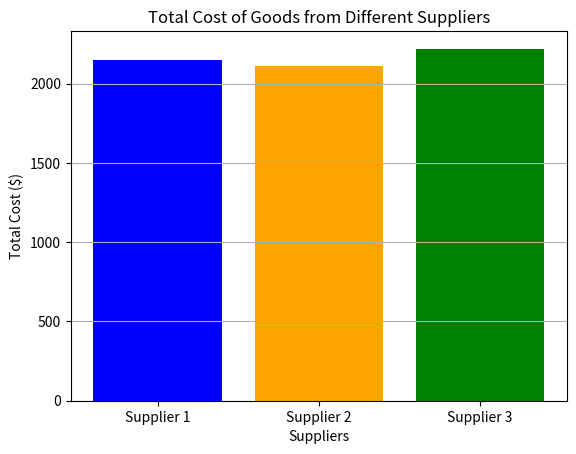
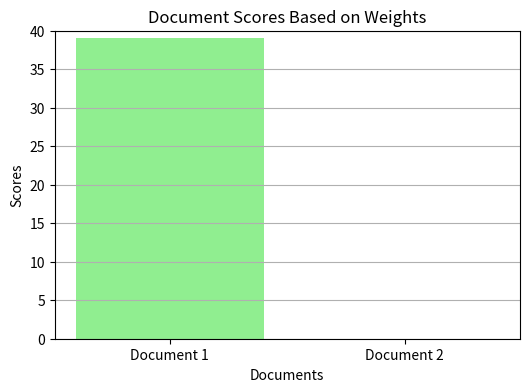

The script that saved these images, in order: (Note: this script raises an exception after producing the figures.)
import numpy as np
from scipy.linalg import null_space

# Define the vectors
v1 = np.array([1, 2, 3])
v2 = np.array([4, 5, 6])
v3 = np.array([7, 8, 9])

# Stack the vectors into a matrix
A = np.c_[v1, v2, v3]
print("Matrix A:")
print(A)

# Find the null space of the matrix A
coefficients = null_space(A)

print("Null space of the matrix A:")
print(coefficients)

# Since the null space returns a basis for the null space, we can scale it
# to get integer coefficients if needed
if coefficients.size > 0:  # Check if the null space is not empty
    # Get the first non-zero vector from the null space
    coeffs = coefficients[:, 0]
    # Scale to get integer coefficients
    coeffs = np.round(coeffs / np.min(np.abs(coeffs))).astype(int)
    print("Coefficients of linear dependence:", coeffs)
    print("v3 represented as a linear combination of v1 and v2:")
    print(f"v3 = {coeffs[0]} * v1 + {coeffs[1]} * v2")
    print(f"v3 = {coeffs[0] * v1 + coeffs[1] * v2}")
else:
    print("The vectors are linearly independent.")


a = np.array([1.2, -2.6])
b = np.array([-0.3, -3.7])

# show that a and b forms a basis for R^2
A = np.column_stack((a, b))

print("Matrix A:")
print(A)

coefficients = null_space(A)
print("Null space of the matrix A:")
print(coefficients)
if coefficients.size == 0:
    print("The vectors are linearly independent.")
else:
    print("The vectors are linearly dependent.")

# express the vector [1, 1] as a linear combination of a and b
v = np.array([1, 1]).reshape(-1, 1)
coeffs = np.linalg.solve(A, v)
coeffs = coeffs[:, 0]
print("Coefficients of linear dependence:")
print(coeffs)
print(f"v = {coeffs[0]:.4f} * a - {-coeffs[1]:.4f} * b")
print(f"v = {coeffs[0] * a + coeffs[1] * b}")


vectors = {
    "a1": np.array([0, 0, -1]),
    "a2": np.array([1, 1, 0]) / np.sqrt(2),
    "a3": np.array([1, -1, 0]) / np.sqrt(2),
}

for name, vector in vectors.items():
    print(f"norm of {name}: {np.linalg.norm(vector)}")

for name1, vector1 in vectors.items():
    for name2, vector2 in vectors.items():
        if name1 != name2:
            print(f"inner product of {name1} and {name2}: {np.dot(vector1, vector2)}")

x = np.array([1, 2, 3])

betas = {}
for name, vector in vectors.items():
    betas[name] = np.dot(vector, x)
    print(f"beta_{name}: {betas[name]}")

print(f"betas: {betas}")

xexp = sum([betas[name] * vectors[name] for name in vectors.keys()])
print(f"expansion: {xexp}")
print(f"original: {x}")

def gram_schmidt(a, tol=1e-10):
    q = []
    for i in range(len(a)):
        qtilde = a[i]
        for j in range(i):
            qtilde = qtilde - np.inner(q[j], a[i]) * q[j]
        if np.linalg.norm(qtilde) < tol:
            print("Vectors linearly dependent")
        q.append(qtilde / np.linalg.norm(qtilde))
    return q

a = [[-1, 1, -1, 1], [-1, 3, -1, 3], [1, 3, 5, 7]]
q = gram_schmidt(a)
print(f"The orthonormal vectors are:\n{q}")
# print(np.array(q))
print(f"Norms of vectors {np.linalg.norm(q, axis=1)}")

# daily returns for 4 assets (AAPL, GOOG, MMM, AMZN)
base_returns = np.array(
    [
        [0.00219, 0.00006, -0.00113, 0.00202],
        [0.00744, -0.00894, -0.00019, -0.00468],
        [0.01488, -0.00215, 0.00433, -0.00407],
    ]
)

# Define the investment weights
w = np.array([0.4, 0.3, -0.2, 0.5])  # Portfolio weights

# Calculate the portfolio returns Rw
portfolio_returns = base_returns @ w  # Matrix multiplication

print("Asset Returns:")
print(base_returns)
print("\nPortfolio Weights:")
print(w)
print("\nPortfolio Returns:")
print(portfolio_returns.round(5))


# Define the polynomial coefficients
# Example: p(t) = 2 + 3t + t^2 (coefficients: [2, 3, 1])
coefficients = np.array([2, 3, 1])

# Define the points at which we want to evaluate the polynomial
t_values = np.array([0, 1, 2, 3, 4, 5, 6])

# Create the Vandermonde matrix
# The shape of the matrix will be (m, n) where m is the number of points and n is the degree + 1
# m = len(t_values)
n = len(coefficients)
A = np.vander(t_values, N=n, increasing=True)

print("Vandermonde Matrix A:")
print(A)

# Evaluate the polynomial at the given points
y_values = A @ coefficients
y_values

import matplotlib.pyplot as plt

# Create a range of t values for a smooth curve
t_curve = np.linspace(t_values[0], t_values[-1], 100)

y_curve = np.polyval(coefficients[::-1], t_curve)  # Reverse coefficients for np.polyval

fig = plt.figure(figsize=(10, 6))

# Scatter plot of the evaluated points
plt.scatter(t_values, y_values, color="red", label="Evaluated Points", zorder=5)

# Plot the polynomial curve
plt.plot(t_curve, y_curve, label="Polynomial Curve", color="blue")

plt.title("Polynomial Evaluation using Vandermonde Matrix")
plt.xlabel("t")
plt.ylabel("p(t)")
plt.axhline(0, color="black", linewidth=0.5, ls="--")
plt.axvline(0, color="black", linewidth=0.5, ls="--")
plt.grid()
plt.legend()
plt.show()
plt.close(fig)

# Example prices for 3 suppliers and 4 computer parts
P = np.array(
    [
        [100, 200, 150, 300],  # Supplier 1 prices
        [110, 190, 160, 290],  # Supplier 2 prices
        [105, 205, 155, 310],  # Supplier 3 prices
    ]
)

# Example quantities for the 4 computer parts
q = np.array([2, 3, 1, 4])  # 2 CPUs, 3 GPUs, 1 Motherboard, 4 RAM sticks


c = P @ q
print("Total costs from each supplier:", c)

supplier_labels = ["Supplier 1", "Supplier 2", "Supplier 3"]
plt.bar(supplier_labels, c, color=["blue", "orange", "green"])
plt.xlabel("Suppliers")
plt.ylabel("Total Cost ($)")
plt.title("Total Cost of Goods from Different Suppliers")
plt.grid(axis="y")
plt.show()


# Step 1: Define the documents
doc1 = """
Renewable energy sources, such as solar and wind, are becoming increasingly vital in combating climate change.
The transition from fossil fuels to renewable energy can significantly reduce greenhouse gas emissions. 
Solar panels harness sunlight, converting it into electricity, while wind turbines capture wind energy. 
Governments worldwide are investing in renewable energy infrastructure to promote sustainability. 
Additionally, renewable energy creates jobs in manufacturing, installation, and maintenance. 
The use of renewable resources can lead to energy independence, reducing reliance on imported fuels. 
As technology advances, the efficiency of renewable energy systems continues to improve. 
Public awareness and education about renewable energy are essential for widespread adoption. 
The future of energy lies in sustainable practices that protect our planet.
"""
doc2 = """
Artificial Intelligence (AI) is revolutionizing the healthcare industry by enhancing diagnostic accuracy and patient care. 
Machine learning algorithms analyze vast amounts of medical data to identify patterns and predict outcomes. 
AI-powered tools assist doctors in diagnosing diseases earlier and more accurately. 
For instance, AI can analyze medical images to detect anomalies that may be missed by the human eye. 
Furthermore, AI chatbots provide patients with immediate responses to their inquiries, improving access to information. 
The integration of AI in healthcare also streamlines administrative tasks, allowing healthcare professionals to focus on patient care. 
However, ethical considerations regarding data privacy and algorithmic bias must be addressed. 
As AI technology evolves, its potential to transform healthcare continues to grow. 
Collaboration between technologists and healthcare providers is crucial for successful implementation.
"""

documents = [doc1, doc2]

# Step 2: Create the document-term matrix (A)
# For simplicity, let's assume we have a vocabulary of 5 words.
# Word dictionary: [renewable, energy, sources, AI, healthcare]
# Initialize the document-term matrix with zeros
A = np.zeros((len(documents), 5))

# Define the vocabulary
vocabulary = ["renewable", "energy", "sources", "ai", "healthcare"]

# Count word occurrences in each document
for i, doc in enumerate(documents):
    for word in doc.replace("-", " ").lower().split():
        # Remove punctuation and check for word in vocabulary
        word_cleaned = word.strip(",.!?()")  # Remove punctuation
        if word_cleaned in vocabulary:
            A[i, vocabulary.index(word_cleaned)] += 1


print("Document-Term Matrix (A):")
print(A)

# Step 3: Define the weight vector (w)
# Let's assign weights based on the importance of each word for the query "renewable energy"
w = np.array([3, 2, 0, 0, 0])  # Higher weight for 'renewable' and 'energy'

# Step 4: Calculate the document scores (s)
s = np.dot(A, w)


# Step 5: Visualizations
# 1. Document-Term Matrix Visualization
fig = plt.figure(figsize=(10, 4))
plt.imshow(A, cmap="hot", interpolation="nearest")
plt.colorbar(label="Word Count")
plt.title("Document-Term Matrix")
plt.xlabel("Words")
plt.ylabel("Documents")
plt.xticks(ticks=np.arange(5), labels=vocabulary)
plt.yticks(
    ticks=np.arange(len(documents)),
    labels=[f"Document {i + 1}" for i in range(len(documents))],
)
plt.show()
plt.close(fig)


# 2. Weight Vector Visualization
fig = plt.figure(figsize=(6, 4))
plt.bar(vocabulary, w, color="skyblue")
plt.title('Weight Vector for Query "Renewable Energy"')
plt.xlabel("Words")
plt.ylabel("Weights")
plt.xticks(rotation=45)
plt.grid(axis="y")
plt.show()
plt.close(fig)


# 3. Score Visualization
fig = plt.figure(figsize=(6, 4))
plt.bar([f"Document {i + 1}" for i in range(len(documents))], s, color="lightgreen")
plt.title("Document Scores Based on Weights")
plt.xlabel("Documents")
plt.ylabel("Scores")
plt.ylim(0, max(s) + 1)  # Set y-limit for better visualization
plt.grid(axis="y")
plt.show()


# Step 6: Output Summary
print("Document Word Counts:")
for i, doc in enumerate(documents):
    word_count = len(doc.split())
    print(f"Document {i + 1} Word Count: {word_count}")

print("\nDocument Scores:")
for i, score in enumerate(s):
    print(f"Score for Document {i + 1}: {score}")


import IPython.display as ipd

# Set parameters
sample_rate = 44100  # Samples per second
duration = 0.5  # Duration of each track in seconds
t = np.linspace(0, duration, int(sample_rate * duration), endpoint=False)

# Create synthetic audio signals
# Track 1: Drum beat (simple square wave)
drum_beat = 0.5 * np.sign(np.sin(2 * np.pi * 2 * t))  # 2 Hz square wave

# Track 2: Guitar riff (sine wave)
guitar_riff = 0.5 * np.sin(2 * np.pi * 440 * t)  # (440 Hz)

# Track 3: Vocal line (sine wave)
vocal_line = 0.5 * np.sin(2 * np.pi * 550 * t)  # (550 Hz)

# Combine tracks into matrix A
A = np.column_stack((drum_beat, guitar_riff, vocal_line))

# Define weights for mixing
w = np.array([0.5, 0.3, 0.2])  # Weights for each track

# Mix the audio signals
b = A @ w  # Resulting mixed audio signal

# Normalize the mixed signal to prevent clipping
b = b / np.max(np.abs(b))


# Play the mixed audio directly
ipd.Audio(b, rate=sample_rate)


# Visualization of waveforms
plt.figure(figsize=(12, 8))

# Plot individual tracks
plt.subplot(4, 1, 1)
plt.title("Drum Beat")
plt.plot(t, drum_beat)
plt.xlim(0, duration)
plt.ylim(-1, 1)

plt.subplot(4, 1, 2)
plt.title("Guitar Riff")
plt.plot(t, guitar_riff)
plt.xlim(0, duration)
plt.ylim(-1, 1)

plt.subplot(4, 1, 3)
plt.title("Vocal Line")
plt.plot(t, vocal_line)
plt.xlim(0, duration)
plt.ylim(-1, 1)

# Plot mixed track
plt.subplot(4, 1, 4)
plt.title("Mixed Audio Signal")
plt.plot(t, b)
plt.xlim(0, duration)
plt.ylim(-1, 1)

plt.tight_layout()
plt.show()
